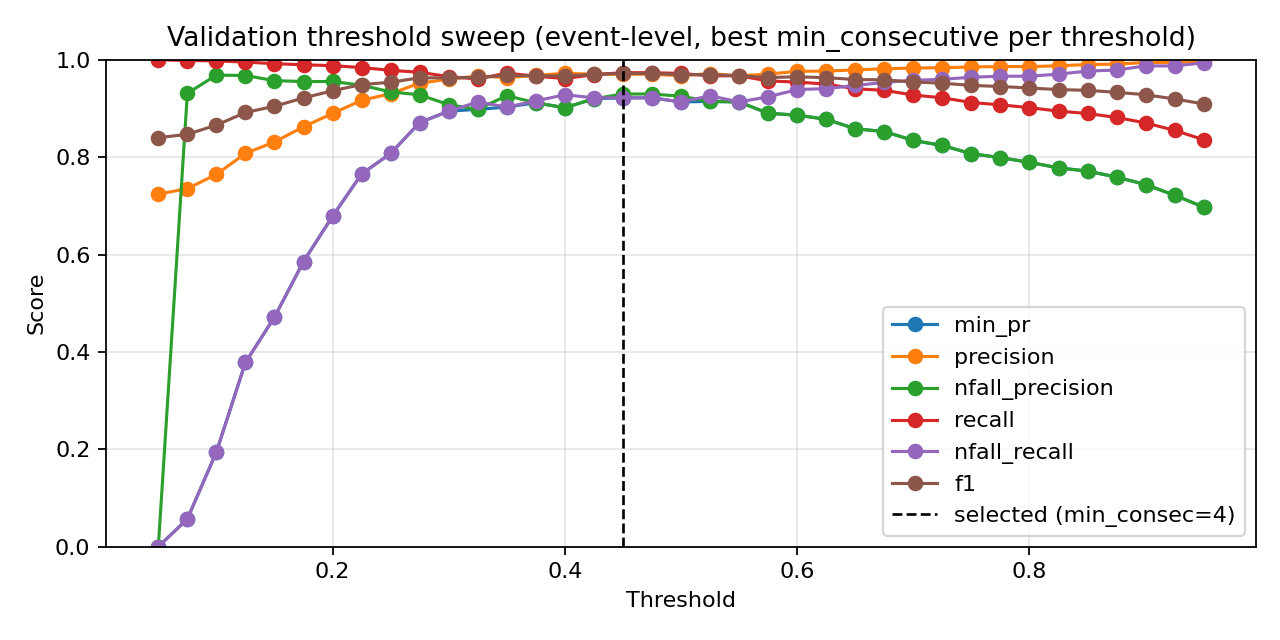

Values plotted in this chart, from the file beside it:
threshold, min_consecutive, eval_level, precision, nfall_precision, recall, nfall_recall, min_pr, f1, accuracy
0.05, 1, event, 0.724, 0.0, 1.0, 0.0, 0.0, 0.8399, 0.724
0.05, 2, event, 0.724, 0.0, 1.0, 0.0, 0.0, 0.8399, 0.724
0.05, 3, event, 0.724, 0.0, 1.0, 0.0, 0.0, 0.8399, 0.724
0.05, 4, event, 0.724, 0.0, 1.0, 0.0, 0.0, 0.8399, 0.724
0.05, 5, event, 0.724, 0.0, 1.0, 0.0, 0.0, 0.8399, 0.724
0.05, 7, event, 0.724, 0.0, 1.0, 0.0, 0.0, 0.8399, 0.724
0.05, 9, event, 0.724, 0.0, 1.0, 0.0, 0.0, 0.8399, 0.724
0.075, 1, event, 0.7262, 1.0, 1.0, 0.01057, 0.01057, 0.8414, 0.727
0.075, 2, event, 0.7262, 1.0, 1.0, 0.01057, 0.01057, 0.8414, 0.727
0.075, 3, event, 0.727, 1.0, 1.0, 0.0148, 0.0148, 0.8419, 0.7281
0.075, 4, event, 0.7274, 1.0, 1.0, 0.01691, 0.01691, 0.8422, 0.7287
0.075, 5, event, 0.7283, 1.0, 1.0, 0.02114, 0.02114, 0.8428, 0.7299
0.075, 7, event, 0.7304, 1.0, 1.0, 0.03171, 0.03171, 0.8442, 0.7328
0.075, 9, event, 0.7353, 0.931, 0.9984, 0.05708, 0.05708, 0.8469, 0.7386
0.1, 1, event, 0.7317, 1.0, 1.0, 0.03805, 0.03805, 0.8451, 0.7345
0.1, 2, event, 0.7348, 1.0, 1.0, 0.05285, 0.05285, 0.8471, 0.7386
0.1, 3, event, 0.7383, 1.0, 1.0, 0.06977, 0.06977, 0.8494, 0.7433
0.1, 4, event, 0.7409, 1.0, 1.0, 0.08245, 0.08245, 0.8512, 0.7468
0.1, 5, event, 0.744, 1.0, 1.0, 0.09725, 0.09725, 0.8532, 0.7509
0.1, 7, event, 0.7517, 1.0, 1.0, 0.1332, 0.1332, 0.8582, 0.7608
0.1, 9, event, 0.7647, 0.9684, 0.9976, 0.1945, 0.1945, 0.8657, 0.776
0.125, 1, event, 0.7431, 1.0, 1.0, 0.09302, 0.09302, 0.8526, 0.7497
0.125, 2, event, 0.7483, 0.9825, 0.9992, 0.1184, 0.1184, 0.8558, 0.7561
0.125, 3, event, 0.7515, 0.9844, 0.9992, 0.1332, 0.1332, 0.8578, 0.7602
0.125, 4, event, 0.7552, 0.9861, 0.9992, 0.1501, 0.1501, 0.8602, 0.7649
0.125, 5, event, 0.7612, 0.9882, 0.9992, 0.1776, 0.1776, 0.8641, 0.7725
0.125, 7, event, 0.7857, 0.9854, 0.9984, 0.2854, 0.2854, 0.8793, 0.8016
0.125, 9, event, 0.8077, 0.9676, 0.9952, 0.3784, 0.3784, 0.8917, 0.825
0.15, 1, event, 0.7584, 0.9873, 0.9992, 0.1649, 0.1649, 0.8623, 0.769
0.15, 2, event, 0.764, 0.989, 0.9992, 0.1903, 0.1903, 0.8659, 0.776
0.15, 3, event, 0.7716, 0.9907, 0.9992, 0.2241, 0.2241, 0.8708, 0.7853
0.15, 4, event, 0.7784, 0.9917, 0.9992, 0.2537, 0.2537, 0.8751, 0.7935
0.15, 5, event, 0.7939, 0.9934, 0.9992, 0.3192, 0.3192, 0.8848, 0.8116
0.15, 7, event, 0.8144, 0.96, 0.9936, 0.4059, 0.4059, 0.8951, 0.8314
0.15, 9, event, 0.8312, 0.9571, 0.9919, 0.4715, 0.4715, 0.9045, 0.8483
0.175, 1, event, 0.7697, 0.9903, 0.9992, 0.2156, 0.2156, 0.8696, 0.783
0.175, 2, event, 0.7783, 0.9836, 0.9984, 0.2537, 0.2537, 0.8747, 0.7929
0.175, 3, event, 0.7932, 0.9868, 0.9984, 0.3171, 0.3171, 0.8841, 0.8104
0.175, 4, event, 0.8035, 0.9884, 0.9984, 0.3594, 0.3594, 0.8904, 0.8221
0.175, 5, event, 0.816, 0.9798, 0.9968, 0.4101, 0.4101, 0.8974, 0.8349
0.175, 7, event, 0.8374, 0.959, 0.9919, 0.4947, 0.4947, 0.9082, 0.8547
0.175, 9, event, 0.8624, 0.9552, 0.9895, 0.5856, 0.5856, 0.9216, 0.8781
0.2, 1, event, 0.7892, 0.9861, 0.9984, 0.3002, 0.3002, 0.8815, 0.8057
0.2, 2, event, 0.7983, 0.9877, 0.9984, 0.3383, 0.3383, 0.8872, 0.8162
0.2, 3, event, 0.8125, 0.9894, 0.9984, 0.3953, 0.3953, 0.8959, 0.832
0.2, 4, event, 0.8264, 0.9861, 0.9976, 0.4503, 0.4503, 0.904, 0.8466
0.2, 5, event, 0.8389, 0.9712, 0.9944, 0.4989, 0.4989, 0.91, 0.8576
0.2, 7, event, 0.868, 0.963, 0.9911, 0.6047, 0.6047, 0.9255, 0.8845
0.2, 9, event, 0.8897, 0.9554, 0.9879, 0.6786, 0.6786, 0.9362, 0.9026
0.225, 1, event, 0.8056, 0.9886, 0.9984, 0.3679, 0.3679, 0.8917, 0.8244
0.225, 2, event, 0.8184, 0.99, 0.9984, 0.4186, 0.4186, 0.8995, 0.8384
0.225, 3, event, 0.8314, 0.9867, 0.9976, 0.4693, 0.4693, 0.907, 0.8518
0.225, 4, event, 0.8454, 0.9802, 0.996, 0.5222, 0.5222, 0.9145, 0.8652
0.225, 5, event, 0.8611, 0.9751, 0.9944, 0.5793, 0.5793, 0.923, 0.8798
0.225, 7, event, 0.8925, 0.9644, 0.9903, 0.6871, 0.6871, 0.9389, 0.9067
0.225, 9, event, 0.9167, 0.9476, 0.9839, 0.7653, 0.7653, 0.9491, 0.9236
0.25, 1, event, 0.8222, 0.9903, 0.9984, 0.4334, 0.4334, 0.9017, 0.8425
0.25, 2, event, 0.8343, 0.9913, 0.9984, 0.4799, 0.4799, 0.909, 0.8553
0.25, 3, event, 0.8489, 0.9806, 0.996, 0.5349, 0.5349, 0.9166, 0.8687
0.25, 4, event, 0.8637, 0.9823, 0.996, 0.5877, 0.5877, 0.9251, 0.8833
... 199 more rows
